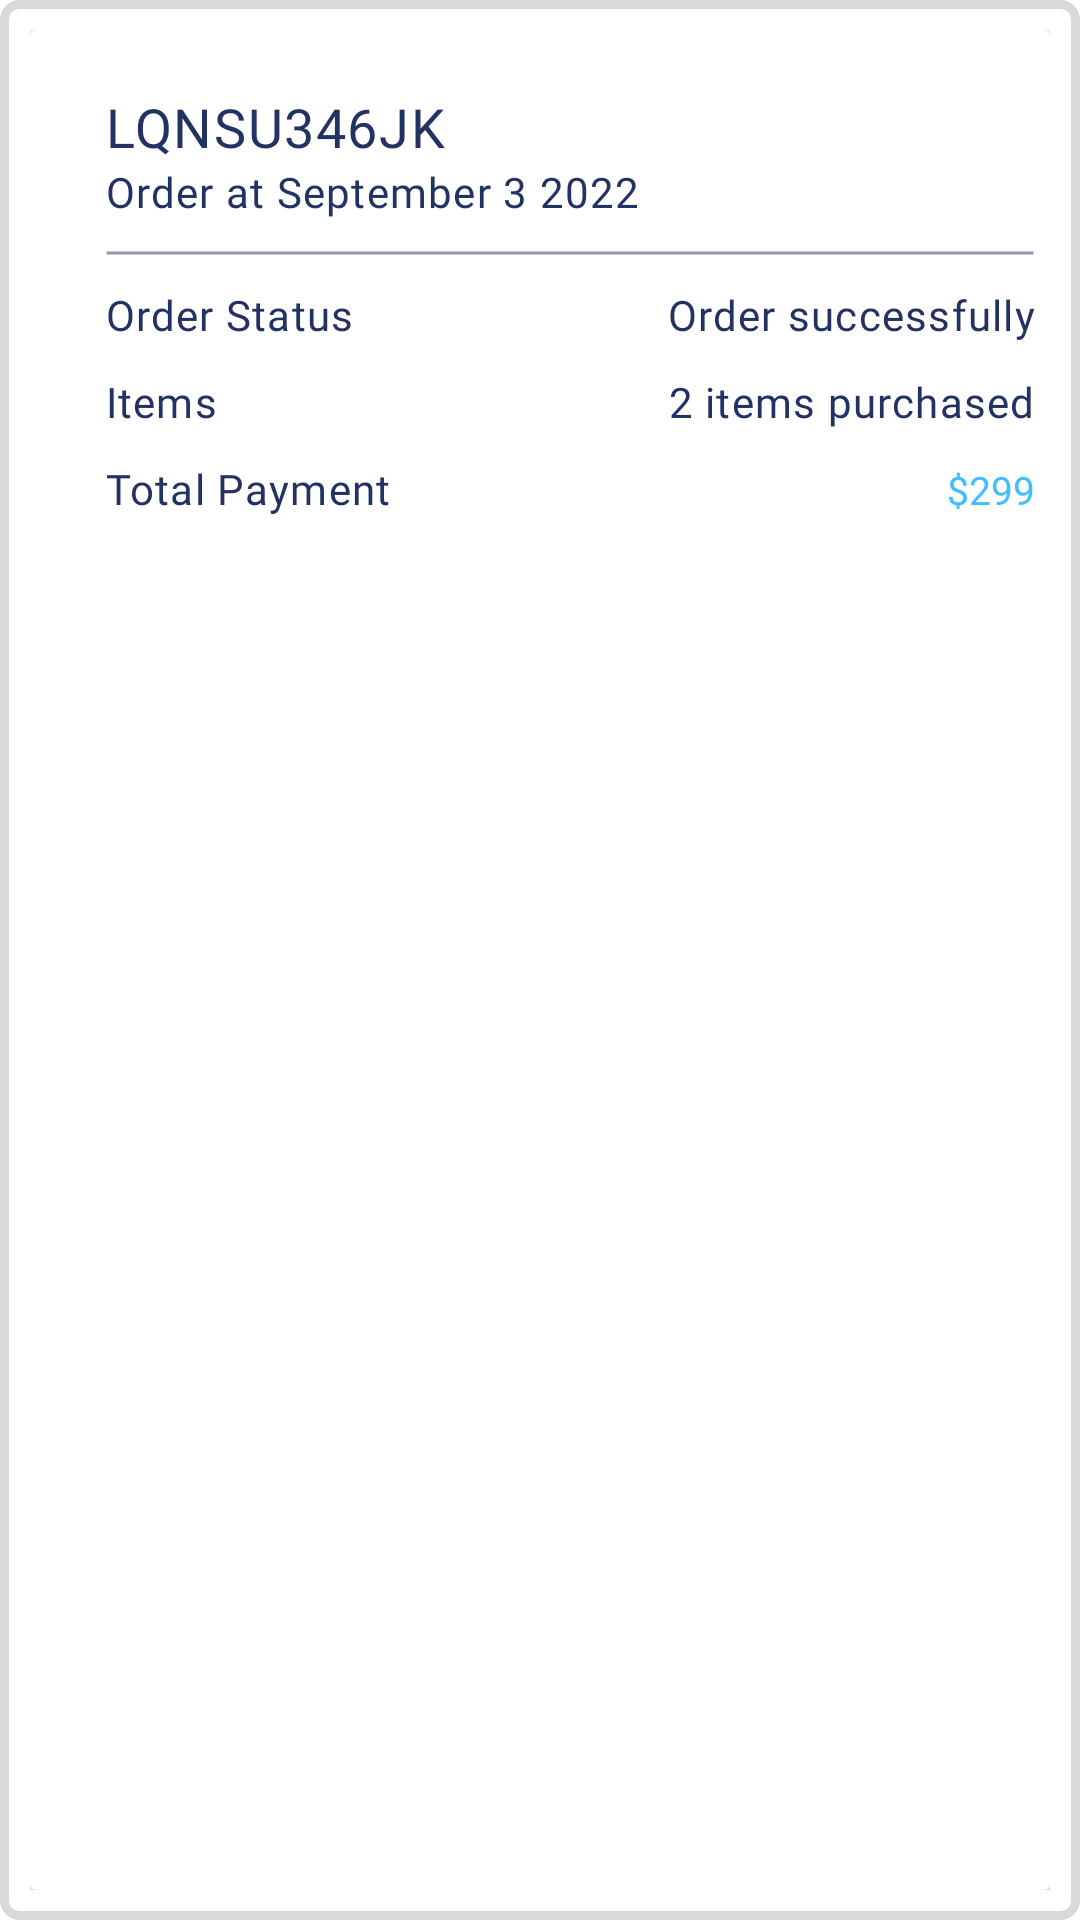

Here is an Android app screen rendered from its layout file. Give the layout XML and the strings, colors and styles it references.
<!-- AndroidManifest.xml: application theme Theme.Nhom2 -->
<!-- res/layout/your_order_item.xml -->
<?xml version="1.0" encoding="utf-8"?>
<androidx.constraintlayout.widget.ConstraintLayout xmlns:android="http://schemas.android.com/apk/res/android"
    android:layout_width="match_parent"
    android:layout_height="240dp"
    xmlns:app="http://schemas.android.com/apk/res-auto"
    app:cardCornerRadius="20dp"
    android:background="@drawable/border_card"
    android:layout_marginBottom="20dp"
    android:padding="10dp"
    >
    <androidx.cardview.widget.CardView
        android:layout_width="match_parent"
        android:layout_height="match_parent">
        <LinearLayout
            android:layout_width="wrap_content"
            android:layout_height="wrap_content"
            android:orientation="vertical"
            android:layout_marginLeft="25dp"
            >
            <TextView
                android:id="@+id/tvPONumber"
                android:layout_width="wrap_content"
                android:layout_height="wrap_content"
                style="@style/heading_text"
                android:layout_marginTop="20dp"
                android:text="LQNSU346JK"
                />
            <TextView
                android:id="@+id/tvDateOrder"
                android:layout_width="wrap_content"
                android:layout_height="wrap_content"
                style="@style/text_normal"
                android:text="Order at September 3 2022"
                />
            <View
                android:layout_width="310dp"
                android:layout_height="2dp"
                android:layout_marginTop="10dp"
                android:background="@drawable/line"
                />
            <LinearLayout
                android:layout_width="310dp"
                android:layout_height="wrap_content"
                android:orientation="horizontal"
                android:layout_marginTop="10dp"
                >
                <TextView
                    android:layout_width="wrap_content"
                    android:layout_height="wrap_content"
                    style="@style/text_normal"
                    android:text="Order Status"
                    />

                <TextView
                    android:id="@+id/orderStatus"
                    android:layout_width="match_parent"
                    android:layout_height="wrap_content"
                    style="@style/text_normal"
                    android:text="Order successfully"
                    android:gravity="right"
                    />
            </LinearLayout>

            <LinearLayout
                android:layout_width="310dp"
                android:layout_height="wrap_content"
                android:orientation="horizontal"
                android:layout_marginTop="10dp"
                >
                <TextView
                    android:layout_width="120dp"
                    android:layout_height="wrap_content"
                    style="@style/text_normal"
                    android:text="Items"
                    />

                <TextView
                    android:id="@+id/itemQuantity"
                    android:layout_width="match_parent"
                    android:layout_height="match_parent"
                    style="@style/text_normal"
                    android:gravity="right"
                    android:text="2 items purchased"
                    />
            </LinearLayout>

            <LinearLayout
                android:layout_width="310dp"
                android:layout_height="wrap_content"
                android:orientation="horizontal"
                android:layout_marginTop="10dp"
                >
                <TextView
                    android:layout_width="wrap_content"
                    android:layout_height="wrap_content"
                    style="@style/text_normal"
                    android:text="Total Payment"
                    />

                <TextView
                    android:id="@+id/totalPrice"
                    android:layout_width="match_parent"
                    android:layout_height="wrap_content"
                    android:gravity="right"
                    style="@style/current_price"
                    android:text="$299"
                    />
            </LinearLayout>

        </LinearLayout>
    </androidx.cardview.widget.CardView>
</androidx.constraintlayout.widget.ConstraintLayout>
<!-- resources referenced by this layout -->
<resources>
  <!-- drawable border_card (drawable) -->
  <?xml version="1.0" encoding="utf-8"?>
  <shape xmlns:android="http://schemas.android.com/apk/res/android"
      android:shape="rectangle">
      <stroke android:color="#D9D9D9" android:width="3dp"/>
      <corners android:radius="5dp" />
  </shape>
  <!-- drawable line (drawable) -->
  <?xml version="1.0" encoding="utf-8"?>
  <selector xmlns:android="http://schemas.android.com/apk/res/android">
      <item android:state_pressed="false">
          <shape android:shape="line">
              <stroke android:width="1dp" android:color="#9098B1"/>
          </shape>
      </item>
  </selector>
  <style name="current_price">
          <item name="android:textSize">13sp</item>
          <item name="android:fontFamily">@font/poppins_semibold</item>
          <item name="android:textColor">#40BFFF</item>
      </style>
  <style name="heading_text">
          <item name="android:textSize">18sp</item>
          <item name="android:fontFamily">@font/poppins_semibold</item>
          <item name="android:letterSpacing">0.03</item>
          <item name="android:textColor">#223263</item>
      </style>
  <style name="text_normal">
          <item name="android:textSize">14sp</item>
          <item name="android:fontFamily">@font/poppins</item>
          <item name="android:letterSpacing">0.03</item>
          <item name="android:textColor">#223263</item>
      </style>
  <style name="Theme.Nhom2" parent="Theme.MaterialComponents.DayNight.DarkActionBar">
          
          <item name="colorPrimary">#40BFFF</item>
          <item name="colorPrimaryVariant">@color/purple_700</item>
          <item name="colorOnPrimary">@color/white</item>
          
          <item name="colorSecondary">@color/teal_200</item>
          <item name="colorSecondaryVariant">@color/teal_700</item>
          <item name="colorOnSecondary">@color/black</item>
          
          <item name="android:statusBarColor" tools:targetApi="l">?attr/colorPrimaryVariant</item>
          
      </style>
  <!-- not gathered from this repository: default colours our renderer supplied (Android Studio template values) -->
  <color name="purple_700">#FF3700B3</color>
  <color name="teal_200">#FF03DAC5</color>
  <color name="teal_700">#FF018786</color>
  <color name="black">#FF000000</color>
  <color name="white">#FFFFFFFF</color>
</resources>
